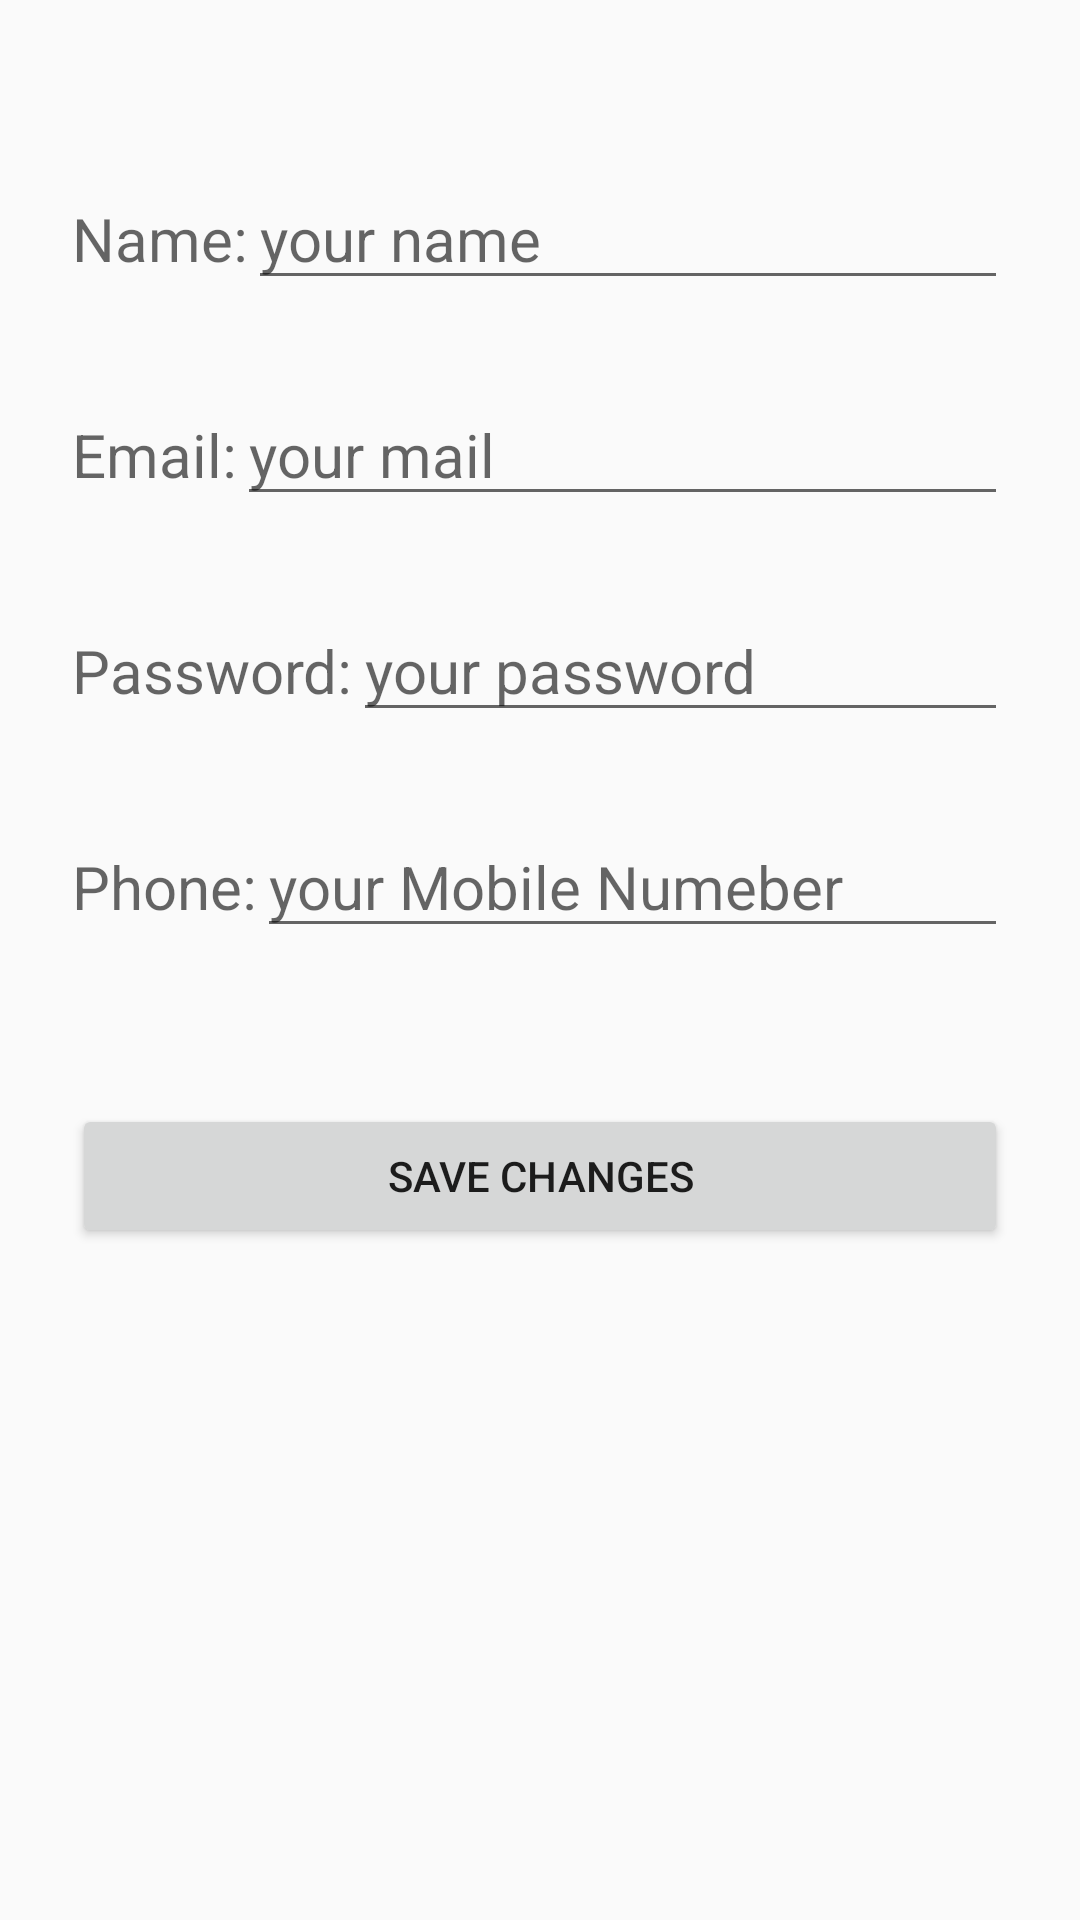

Produce the Android XML layout that renders to this screen, including the resource entries it uses.
<!-- AndroidManifest.xml: application theme AppTheme -->
<!-- res/layout/activity_edit_user_info.xml -->
<?xml version="1.0" encoding="utf-8"?>
<ScrollView xmlns:android="http://schemas.android.com/apk/res/android"
    xmlns:app="http://schemas.android.com/apk/res-auto"
    xmlns:tools="http://schemas.android.com/tools"
    android:layout_width="match_parent"
    android:layout_height="match_parent"
    tools:context="com.example.mo.myapplication.EditUserInfo">


    <LinearLayout
        android:layout_width="match_parent"
        android:layout_height="wrap_content"
        android:orientation="vertical"
        android:paddingLeft="24dp"
        android:paddingRight="24dp"
        android:paddingTop="56dp">

        <LinearLayout
            android:layout_width="match_parent"
            android:layout_height="wrap_content"
            android:orientation="horizontal">

            <TextView
                android:id="@+id/name"
                android:layout_width="wrap_content"
                android:layout_height="wrap_content"
                android:hint="Name:"
                android:paddingBottom="45dp"
                android:textSize="20sp" />

            <EditText
                android:id="@+id/updated_name"
                android:layout_width="match_parent"
                android:layout_height="wrap_content"
                android:hint="your name"
                android:textSize="20sp" />

        </LinearLayout>

        <LinearLayout
            android:layout_width="match_parent"
            android:layout_height="wrap_content"
            android:orientation="horizontal">

            <TextView
                android:id="@+id/email"
                android:layout_width="wrap_content"
                android:layout_height="wrap_content"
                android:hint="Email:"
                android:paddingBottom="45dp"
                android:textSize="20sp" />

            <EditText
                android:id="@+id/updated_email"
                android:layout_width="match_parent"
                android:layout_height="wrap_content"
                android:hint="your mail"
                android:textSize="20sp" />

        </LinearLayout>

        <LinearLayout
            android:layout_width="match_parent"
            android:layout_height="wrap_content"
            android:orientation="horizontal">

            <TextView
                android:id="@+id/password"
                android:layout_width="wrap_content"
                android:layout_height="wrap_content"
                android:hint="Password:"
                android:paddingBottom="45dp"
                android:textSize="20sp" />

            <EditText
                android:id="@+id/updated_password"
                android:layout_width="match_parent"
                android:layout_height="wrap_content"
                android:hint="your password"
                android:textSize="20sp" />

        </LinearLayout>

        <LinearLayout
            android:layout_width="match_parent"
            android:layout_height="wrap_content"
            android:orientation="horizontal">

            <TextView
                android:id="@+id/mobile_num"
                android:layout_width="wrap_content"
                android:layout_height="wrap_content"
                android:hint="Phone:"
                android:paddingBottom="45dp"
                android:textSize="20sp" />

            <EditText
                android:id="@+id/updated_mobile_num"
                android:layout_width="match_parent"
                android:layout_height="wrap_content"
                android:hint="your Mobile Numeber"
                android:textSize="20sp" />

        </LinearLayout>


        <android.support.v7.widget.AppCompatButton
            android:id="@+id/btn_save_changes"
            android:layout_width="fill_parent"
            android:layout_height="wrap_content"
            android:layout_marginBottom="24dp"
            android:layout_marginTop="24dp"
            android:padding="12dp"
            android:text="Save Changes"
            android:onClick="onClickSaveButton"
            />

    </LinearLayout>

</ScrollView>
<!-- resources referenced by this layout -->
<resources>
  <style name="AppTheme" parent="Theme.AppCompat.Light.DarkActionBar">
          
      </style>
</resources>
